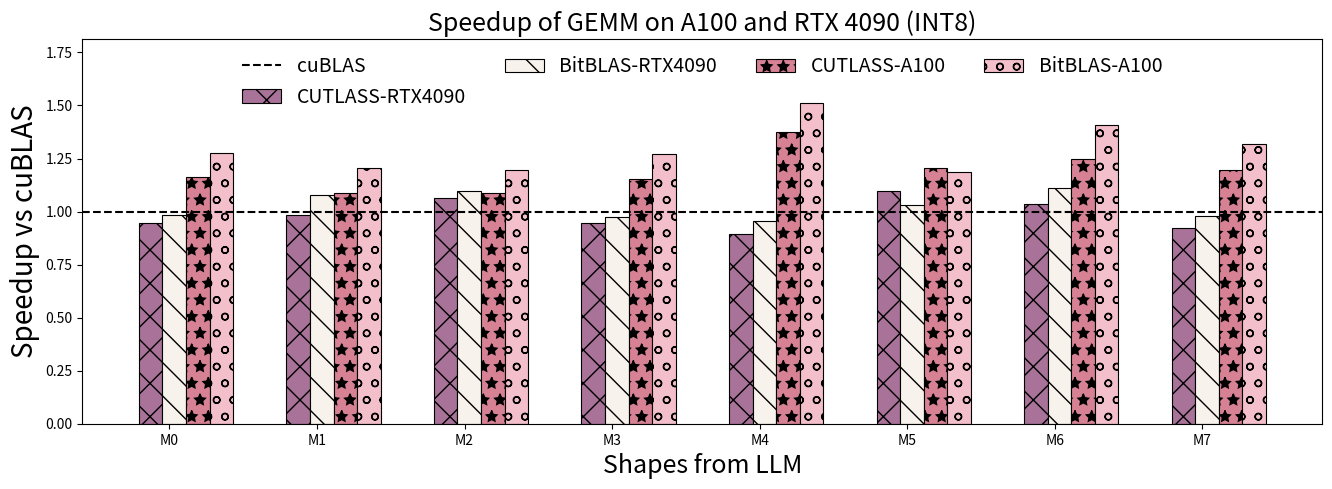

This chart was generated by the following Python code: (Note: this script raises an exception after producing the figure.)
import matplotlib.pyplot as plt
import numpy as np

gemm_provider = ["M0","M1","M2","M3","M4","M5","M6","M7","M8","M9","M10","M11","M12"]

gemm_times_data = [
    ('cuBLAS', (1, 1, 1, 1, 1, 1, 1, 1, 1, 1, 1, 1, 1)),
    ('CUTLASS-RTX4090', (0.946985662, 0.981593943, 1.063896968, 0.944171042, 0.894018461, 1.097872929, 1.034251847, 0.921492778, 1.096157997, 0.94224736, 1.095502981, 1.059642194, 1.01684551)),
    ('BitBLAS-RTX4090', (0.983018168, 1.076823006, 1.095219885, 0.972072727, 0.953371451, 1.032509753, 1.111016121, 0.981270744, 1.029919679, 0.863565285, 0.982631579, 1.048695939, 0.931907201)),
    ('CUTLASS-A100', (1.162297788, 1.088661989, 1.088194357, 1.153314231, 1.373954387, 1.205011208, 1.247470379, 1.193573914, 1.13055103, 0.693453275, 1.26149325, 1.116269582, 1.191523028)),
    ('BitBLAS-A100', (1.277518266, 1.203134764, 1.19740099, 1.272866033, 1.512239134, 1.185890258, 1.409086598, 1.320436788, 1.22041031, 1.308005668, 1.195621798, 1.190891994, 1.267998391)),
]

providers = gemm_provider
times_data = gemm_times_data
num_ops = 8
providers = providers[:num_ops]
for i in range(len(times_data)):
    times_data[i] = (times_data[i][0], times_data[i][1][:num_ops])
_1x_baseline = "cuBLAS"
_1x_baseline_times = dict(times_data)[_1x_baseline]

# 计算其他方法相对加速比
speed_up_data = []
for label, times in times_data:
    if label != _1x_baseline:
        speed_up_data.append((label, times))

print(speed_up_data)
# Data
colers_sets = [
    # nilu
    # (20 / 255, 54 / 255, 95 / 255),
    # (118 / 255, 162 / 255, 185 / 255),
    # (191 / 255, 217 / 255, 229 / 255),
    # (214 / 255, 79 / 255, 56 / 255),
    # (112 / 255, 89 / 255, 146 / 255),
    # dori
    (169 / 255, 115 / 255, 153 / 255),
    (248 / 255, 242 / 255, 236 / 255),
    (214 / 255, 130 / 255, 148 / 255),
    (243 / 255, 191 / 255, 202 / 255),
    # coller
    (124 / 255, 134 / 255, 65 / 255),
    (185 / 255, 198 / 255, 122 / 255),
    (248 / 255, 231 / 255, 210 / 255),
    (182 / 255, 110 / 255, 151 / 255),
]
hatch_patterns = ["x", "\\", "*", "o", "O", ".", "-", "+"]

# Create an array for x-axis positions
x = np.arange(len(providers))

# Set the width of the bars
bar_width = 0.16

# Plotting
fig, ax = plt.subplots(figsize=(16, 5))
x = np.arange(len(providers))

# Draw cublas as a horizontal dashed line
ax.axhline(y=1, color="black", linestyle="dashed", label="cuBLAS")


# Draw a vertical dashed line to separate the two data parts
def get_inverse(a):
    inverse = [1 / i for i in a]
    return inverse

# Create bars using a loop
for i, (label, speedup) in enumerate(speed_up_data):
    rec = ax.bar(
        x + i * bar_width,
        speedup,
        bar_width,
        label=label,
        linewidth=0.8,
        edgecolor="black",
        hatch=hatch_patterns[i % 8],
        color=colers_sets[i],
    )

# set y-limit
max_speedup = max([max(speedup) for _, speedup in speed_up_data])
ax.set_ylim(0, max_speedup * 1.2)
# 调整图例位置和大小
legend_fontsize = 14

handles, labels = ax.get_legend_handles_labels()

# 将图例放置在图表中间
ax.legend(
    handles,
    labels,
    loc="upper center",
    bbox_to_anchor=(0.5, 1.0),
    ncol=(len(labels) + 1) // 2 + 1,
    fontsize=legend_fontsize,
    frameon=False,
)
# X-axis and labels
ax.set_xlabel("Shapes from LLM", fontsize=18)
ax.set_ylabel("Speedup vs cuBLAS", fontsize=20)
ax.set_xticks(x + len(speed_up_data) * bar_width / len(times_data))
ax.set_xticklabels(providers)
ax.grid(axis="y", linestyle="--", linewidth=0.5)

# disable grid
ax.grid(False)

# add a title
plt.title("Speedup of GEMM on A100 and RTX 4090 (INT8)", fontsize=18)

# Save the plot to a file
plt.savefig("pdf/op_benchmark_consistent_gemm_int8.pdf")
plt.savefig("png/op_benchmark_consistent_gemm_int8.png",  bbox_inches='tight', transparent=False, dpi=255)
